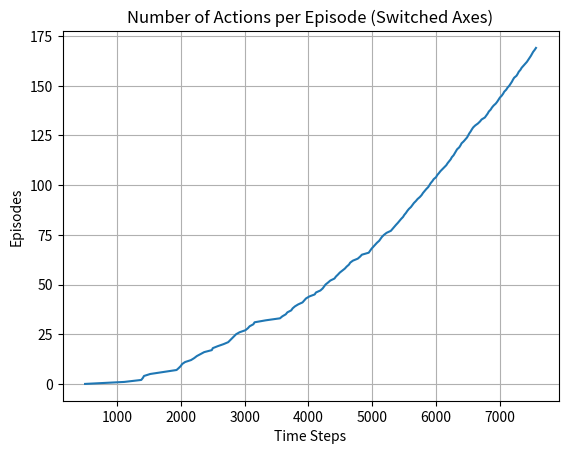
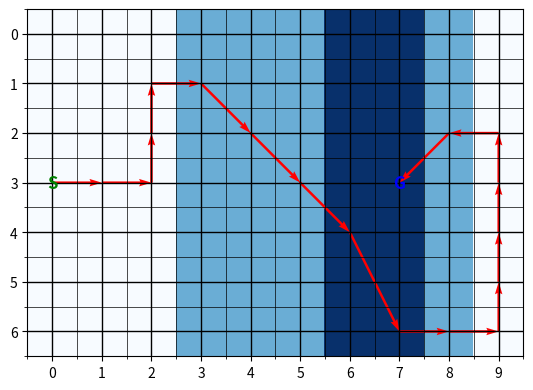

Write Python code to recreate these figures, in order.
import numpy as np
import matplotlib.pyplot as plt

class GridWorld(object):
    def __init__(self, grid, start, goal) -> None:
        self.GRID = grid
        self.START = start
        self.GOAL = goal
        self.position = start
        self.ACTION_TO_DELTA = {
            0: np.array([-1, 0]),  # Up: row decreases, column stays the same
            1: np.array([1, 0]),   # Down: row increases, column stays the same
            2: np.array([0, 1]),   # Right: row stays the same, column increases
            3: np.array([0, -1])   # Left: row stays the same, column decreases
        }
        self.NUM_ACTIONS = len(self.ACTION_TO_DELTA)
        
    def reset(self):
        self.position = self.START

    def get_state(self):
        return self.position

    def goal_reached(self):
        return self.position == self.GOAL

    def take_action(self, action):
        wind = self.GRID[self.position]
        pos = np.array(self.position)
        pos[0] += wind
        pos += self.ACTION_TO_DELTA[action]

        rows, cols = self.GRID.shape
        pos[0] = np.clip(pos[0], 0, rows - 1)
        pos[1] = np.clip(pos[1], 0, cols - 1)
        self.position = tuple(pos)
        reward = 0 if self.goal_reached() else -1
        return reward

    def visualise_path(self, path):
        grid = np.array(self.GRID)
        fig, ax = plt.subplots()
        
        # Create a colormap for wind strength
        cmap = plt.cm.Blues
        norm = plt.Normalize(vmin=0, vmax=2)  # Wind levels from 0 to 2

        # Plot the grid with wind strength
        ax.imshow(grid, cmap=cmap, norm=norm)

        # Mark the start and goal points
        ax.text(self.START[1], self.START[0], 'S', ha='center', va='center', color='green', fontsize=12, fontweight='bold')
        ax.text(self.GOAL[1], self.GOAL[0], 'G', ha='center', va='center', color='blue', fontsize=12, fontweight='bold')

        # Extract x and y coordinates from the path
        path_x = [pos[0] for pos in path]
        path_y = [pos[1] for pos in path]
        
        # Plot arrows along the path
        for i in range(len(path) - 1):
            dx = path_x[i+1] - path_x[i]
            dy = path_y[i+1] - path_y[i]
            ax.quiver(path_y[i], path_x[i], dy, dx, angles='xy', scale_units='xy', scale=1, color='red', width=0.005)

        # Set up the grid
        ax.set_xticks(np.arange(grid.shape[1]))
        ax.set_yticks(np.arange(grid.shape[0]))
        ax.set_xticklabels(np.arange(grid.shape[1]))
        ax.set_yticklabels(np.arange(grid.shape[0]))

        # Add gridlines
        ax.grid(color='black', linestyle='-', linewidth=1)
        ax.set_xticks(np.arange(-.5, grid.shape[1], 1), minor=True)
        ax.set_yticks(np.arange(-.5, grid.shape[0], 1), minor=True)
        ax.grid(which="minor", color="black", linestyle='-', linewidth=0.5)

        plt.show()
        
def epsilon_greedy_policy(Q, state, epsilon):
    """
    Implements epsilon-greedy policy for a given state (position).
    
    Parameters:
    - Q: The Q-matrix (rows x cols x actions)
    - position: Tuple representing the current (row, col) position
    - epsilon: Probability of choosing a random action (exploration)
    
    Returns:
    - Chosen action (index) based on epsilon-greedy strategy
    """
    row, col = state
    num_actions = Q.shape[2]
    
    # With probability (1 - epsilon), exploit: choose the best action
    if np.random.rand() > epsilon:
        action = np.argmax(Q[row, col])  # Greedy choice: action with the highest Q-value
    else:
        # With probability epsilon, explore: choose a random action
        action = np.random.randint(num_actions)  # Random action
        
    return action

def sarsa_td(gridworld: GridWorld, num_episodes, epsilon, alpha, discount):
    rows, cols = gridworld.GRID.shape
    Q = np.zeros((rows, cols, gridworld.NUM_ACTIONS), dtype=np.float32)
    num_actions_per_episode = []
    total_actions = 0
    paths = []
    for episode in range(num_episodes):
        print(f"Running episode {episode + 1}")
        gridworld.reset()
        s = gridworld.get_state()
        path = [s]
        a = epsilon_greedy_policy(Q, s, epsilon=epsilon)
        while not gridworld.goal_reached():
            total_actions += 1
            r = gridworld.take_action(a)
            s_next = gridworld.get_state()
            a_next = epsilon_greedy_policy(Q, s_next, epsilon=epsilon)
            s_a = s + (a,)
            s_a_next = s_next + (a_next,)
            Q[s_a] += alpha * (r + discount * Q[s_a_next] - Q[s_a])
            s, a = s_next, a_next
            path.append(s)
        num_actions_per_episode.append(total_actions)
        paths.append(path)
    return num_actions_per_episode, paths

def plot(num_actions_per_episode):
    episodes = np.arange(len(num_actions_per_episode))
    plt.plot(num_actions_per_episode, episodes)
    plt.xlabel('Time Steps')
    plt.ylabel('Episodes')
    plt.title('Number of Actions per Episode (Switched Axes)')
    plt.grid(True)
    plt.show()

epsilon = 0.1
alpha = 0.5
discount = 1
# define windy grid as in textbook
grid = np.zeros((7, 10), dtype=int)
grid[:, [3, 4, 5, 8]] = 1
grid[:, [6, 7]] = 2

start = (3,  0)
goal = (3, 7)

gridworld = GridWorld(grid, start, goal)
num_actions_per_episode, paths = sarsa_td(gridworld, num_episodes=170, epsilon=epsilon, alpha=alpha, discount=discount)
plot(num_actions_per_episode)
gridworld.visualise_path(paths[-1]) # Visualise the final (best) path